Run: headless pygame with SDL's dummy video driver; simulated clock (each Clock.tick advances the game by its frame time, no real sleeping); random seed 0; keys injected as events and as key.get_pressed() state; no mouse input.
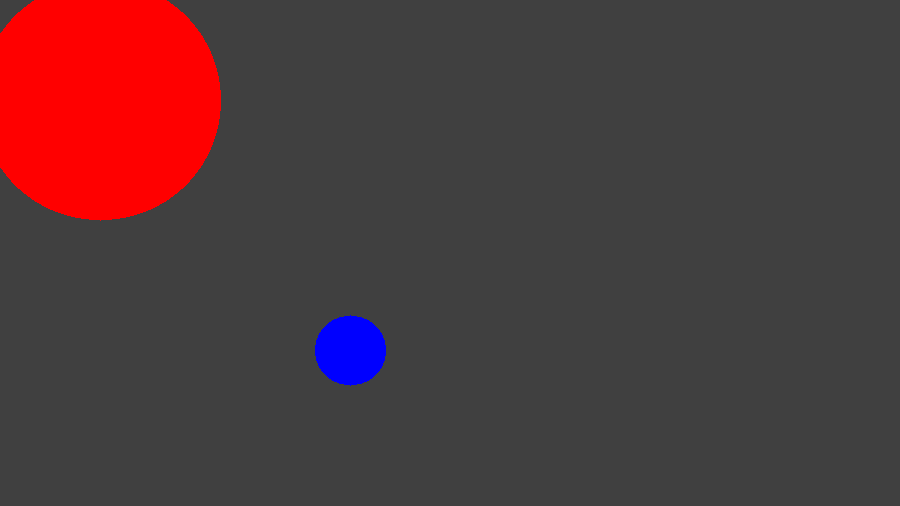
Frame 1 of 4 · flips 1–60 · no input
Frame 2 of 4 · flips 61–180 · tapped SPACE, RETURN · held RIGHT (→), D · screen unchanged from frame 1, image omitted
Frame 3 of 4 · flips 181–300 · held DOWN (↓), S · screen unchanged from frame 2, image omitted
Frame 4 of 4 · flips 301–420 · held LEFT (←), A, UP (↑), W · screen unchanged from frame 3, image omitted

The pygame program that drew these frames:

import os, sys, pygame
import pygame.gfxdraw
from pygame.locals import *

os.system("cls")


class Ameoba:
    def __init__(self, x, y, radius, red, green, blue):
        # print(f"amoeba ")
        self.x, self.y, self.r = x, y, radius
        self.color = (red, green, blue)

    def funprint(self):
        print(self.x, self.y, self.r)


a1 = Ameoba(100, 100, 120, 255, 0, 0)
a2 = Ameoba(350, 350, 35, 0, 0, 255)


def update(dt):
    """
    Update game. Called once per frame.
    dt is the amount of time passed since last frame.
    If you want to have constant apparent movement no matter your framerate,
    what you can do is something like

    x += v * dt

    and this will scale your velocity based on time. Extend as necessary."""

    # Go through events that are passed to the script by the window.
    for event in pygame.event.get():
        # We need to handle these events. Initially the only one you'll want to care
        # about is the QUIT event, because if you don't handle it, your game will crash
        # whenever someone tries to exit.
        if event.type == QUIT:
            pygame.quit()  # Opposite of pygame.init
            sys.exit()  # Not including this line crashes the script on Windows. Possibly
            # on other operating systems too, but I don't know for sure.
        # Handle other events as you wish.

#def spawn(obj):


def draw(screen):
    screen.fill((64, 64, 64))

    pygame.gfxdraw.filled_circle(screen, a1.x, a1.y, a1.r, a1.color)
    pygame.gfxdraw.filled_circle(screen, a2.x, a2.y, a2.r, a2.color)

    pygame.display.flip()


def runPyGame():
    pygame.init()
    pygame.display.set_caption("Amoeba")
    fps = 60.0
    fpsClock = pygame.time.Clock()
    height = 900
    width = int((height / 16) * 9)
    res = height, width
    screen = pygame.display.set_mode(res)
    dt = 1 / fps
    while True:
        update(dt)

        draw(screen)

        dt = fpsClock.tick(fps)


runPyGame()
